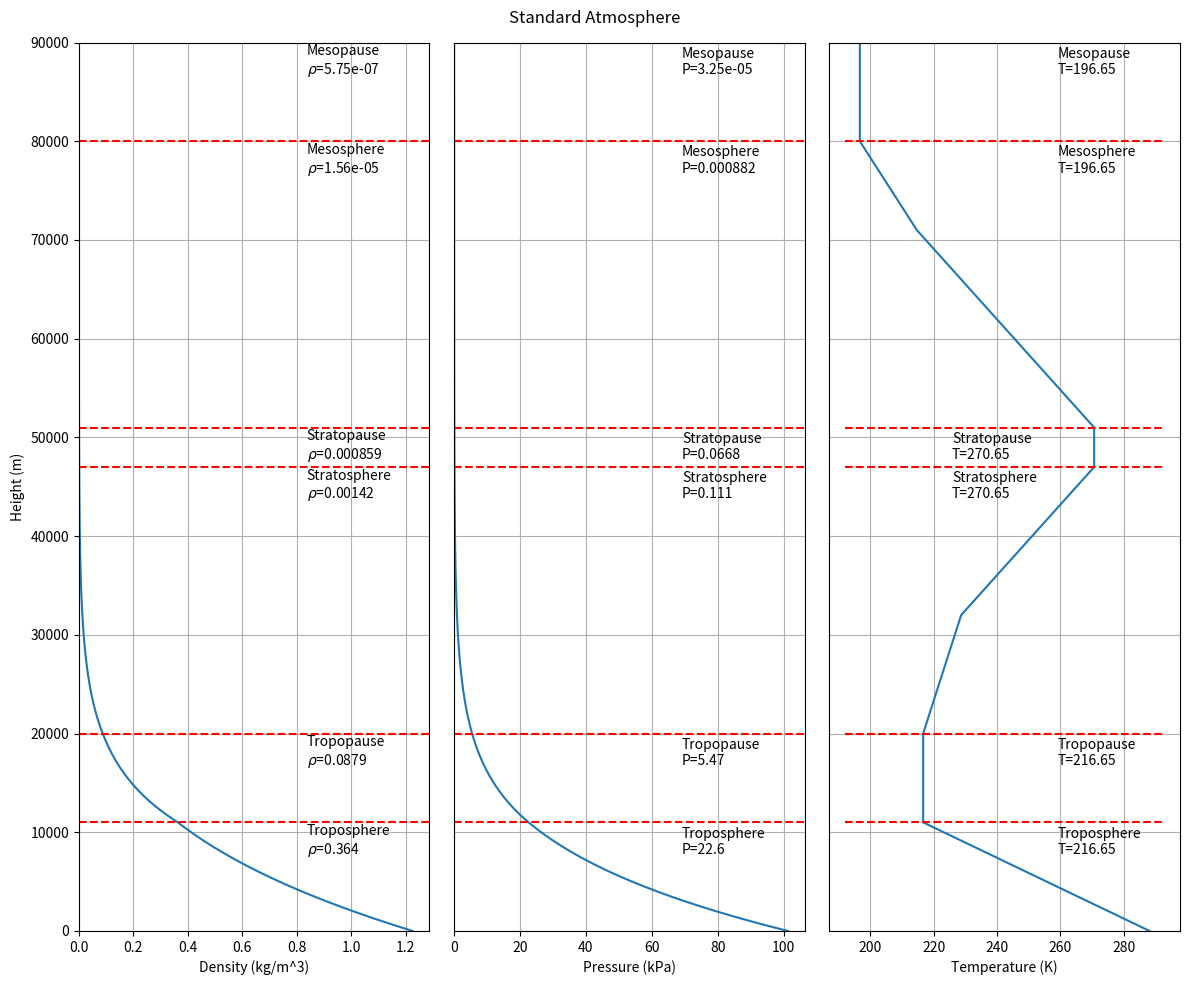

Here is the Python script that generated this plot: (Note: this script raises an exception after producing the figure.)
import math
import os
import matplotlib.pyplot as pyplot

## Initial conditions ##

r_0 = 1.225 # Initial density (kg/m^3)
T_0 = 288.15 # Initial temperature (K)

########



## Simulation settings ##

save_folder = os.getenv("HOME") + "\\Documents\\Programming\\Python\\Standard Atmosphere\\"
dh = 100

# lapse rates
lapse_rate = [-0.0065,
              0,
              0.001,
              0.0028,
              0,
              -0.0028,
              -0.002,
              0]

# layer height (m)
layer = [0,
         11000,
         20000,
         32000,
         47000,
         51000,
         71000,
         80000,
         90000]

layer_label = ["Ground",
               "Troposphere",
               "Tropopause",
               "Stratosphere",
               "Stratosphere",
               "Stratopause",
               "Mesosphere",
               "Mesosphere",
               "Mesopause"]

# range to simulate (m)
min_height = min(layer)
max_height = max(layer)
max_count = int((max_height - min_height) / dh)

########



## Physical constants (mks) ##

M_1 = 0.028964 # Molar mass of dry air (kg / mol)
R = 8.314 # Ideal Gas Constant (Pa * m^3) / (mol * K)
g = 9.81 # Acceleration due to gravity (m / s^2)

########



## Functions ##

def Tn(Ti, h, hi, k):
    return Ti + k * (h - hi)


def T(h):
    if (h < 0):
        print("T(h): Height too low:.")
        return -1
    elif (h > max_height):
        print("T(h): Height too high.")
        return -1

    if (h <= layer[1]):
        k = lapse_rate[0]
        hi = layer[0]
        Ti = T_0
    elif (h <= layer[2]):
        k = lapse_rate[1]
        hi = layer[1]
        Ti = T(hi)
    elif (h <= layer[3]):
        k = lapse_rate[2]
        hi = layer[2]
        Ti = T(hi)
    elif (h <= layer[4]):
        k = lapse_rate[3]
        hi = layer[3]
        Ti = T(hi)
    elif (h <= layer[5]):
        k = lapse_rate[4]
        hi = layer[4]
        Ti = T(hi)
    elif (h <= layer[6]):
        k = lapse_rate[5]
        hi = layer[5]
        Ti = T(hi)
    elif (h <= layer[7]):
        k = lapse_rate[6]
        hi = layer[6]
        Ti = T(hi)
    elif (h <= layer[8]):
        k = lapse_rate[7]
        hi = layer[7]
        Ti = T(hi)
    return Tn(Ti, h, hi, k)


def Density_Calc(h):
    if (h > layer[8]):
        print("Density_Calc(h): Height too high.")
        return -1
    elif (h > layer[7]): # Mesosphere
        M = M_1
        k = lapse_rate[7]
        Ti = T(layer[7])
        rho_0 = Density_Calc(layer[7])
        delta_h = h - layer[6]
    elif (h > layer[6]): # Mesosphere
        M = M_1
        k = lapse_rate[6]
        Ti = T(layer[6])
        rho_0 = Density_Calc(layer[6])
        delta_h = h - layer[5]
    elif (h > layer[5]): # Mesosphere
        M = M_1
        k = lapse_rate[5]
        Ti = T(layer[5])
        rho_0 = Density_Calc(layer[5])
        delta_h = h - layer[5]
    elif (h > layer[4]): # Stratopause
        M = M_1
        k = lapse_rate[4]
        Ti = T(layer[4])
        rho_0 = Density_Calc(layer[4])
        delta_h = h - layer[4]
    elif (h > layer[3]): # Upper Stratosphere
        M = M_1
        k = lapse_rate[3]
        Ti = T(layer[3])
        rho_0 = Density_Calc(layer[3])
        delta_h = h - layer[3]
    elif (h > layer[2]): # Lower Stratosphere
        M = M_1
        k = lapse_rate[2]
        Ti = T(layer[2])
        rho_0 = Density_Calc(layer[2])
        delta_h = h - layer[2]
    elif (h > layer[1]): # Tropopause
        M = M_1
        k = lapse_rate[1]
        Ti = T(layer[1])
        rho_0 = Density_Calc(layer[1])
        delta_h = h - layer[1]
    elif (h >= layer[0]): # Troposphere
        M = M_1
        k = lapse_rate[0]
        Ti = T_0
        rho_0 = r_0
        delta_h = h - layer[0]
    else:
        print("Density_Calc(h): Height too low.")
        return -1

    Temp = T(h)
    if ((Temp <= 0) or (Ti <= 0)): # Temperature cannot be negative
        print("Density_Calc(h): Temp negative or zero.")
        return -1
    
    alpha = M * g / R

    if (k == 0):
        S = (delta_h) / Ti
    else:
        S = math.log(Temp / Ti) / k

    rho = rho_0 * (Ti / Temp) * math.exp(-alpha * S)
    return rho


def Sig_Figs(x, figs=3):
    sf = str(round(x, figs - int(math.floor(math.log10(abs(x)))) - 1))
    return sf

########



## Calculate values ##

# notable points
note_density = []
note_temp = []
note_pressure = []
for n in range(len(layer)):
    density_val = Density_Calc(layer[n])
    note_density.append(density_val)
    temperature_val = T(layer[n])
    note_temp.append(temperature_val)
    pressure_val = (density_val * R * temperature_val / M_1) / 1000
    note_pressure.append(pressure_val)

# storage arrays
data = []
height = []
density = []
pressure = []
temperature = []
for n in range(max_count):
    height_val = n * dh
    density_val = Density_Calc(height_val)
    temperature_val = T(height_val)
    pressure_val = (density_val * R * temperature_val / M_1) / 1000
    height.append(height_val)
    density.append(density_val)
    pressure.append(pressure_val)
    temperature.append(temperature_val)
    data.append([height_val, density_val, pressure_val, temperature_val])

########



## Create plot ##

print("Creating plot.")

# create plot area
fig, (ax1, ax2, ax3) = pyplot.subplots(1,3, sharey=True, figsize=(12, 10))

# add labels
fig.suptitle("Standard Atmosphere")
ax1.set_xlabel("Density (kg/m^3)")
ax2.set_xlabel("Pressure (kPa)")
ax3.set_xlabel("Temperature (K)")
ax1.set_ylabel("Height (m)")

# add data
ax1.plot(density, height, label="Density")
ax2.plot(pressure, height, label="Pressure")
ax3.plot(temperature, height, label="Temperature")

# format plots
for ax in (ax1, ax2):
    ax.set_ylim(ymin=0, ymax=max_height)
    ax.set_xlim(xmin=0)
    ax.grid()
    ax.hlines((layer[1], layer[2], layer[4], layer[5], layer[7]), xmin=0, xmax=ax.get_xlim()[1], linestyles="dashed", colors="r")

ax2.yaxis.set_ticks_position("none")
ax3.yaxis.set_ticks_position("none")

ax3.set_ylim(ymin=0, ymax=max_height)
ax3.grid()
ax3.hlines((layer[1], layer[2], layer[4], layer[5], layer[7]), xmin=ax3.get_xlim()[0], xmax=ax3.get_xlim()[1], linestyles="dashed", colors="r")

# add notable values
dax1 = ax1.get_xlim()[1] - ax1.get_xlim()[0]
dax2 = ax2.get_xlim()[1] - ax2.get_xlim()[0]
dax3 = ax3.get_xlim()[1] - ax3.get_xlim()[0]
ax3_x_min = ax3.get_xlim()[0]
ax3_x_max = ax3.get_xlim()[1]

tag_ratio = 0.65 #left/right position of the text
line_adjust = -0.0353 * max_height # adjust text to be just below layer marker

for n in (1, 2, 4, 5, 7, 8):
    ax1.text(tag_ratio * dax1, layer[n] + line_adjust, layer_label[n] + "\n" + r"$\rho$="   + Sig_Figs(note_density[n], 3))
    ax2.text(tag_ratio * dax2, layer[n] + line_adjust, layer_label[n] + "\nP=" + Sig_Figs(note_pressure[n], 3))
    if ((n == 4) or (n == 5)):
        ax3.text(ax3_x_max - tag_ratio * dax3, layer[n] + line_adjust, layer_label[n] + "\nT=" + Sig_Figs(note_temp[n], 5))
    else:
        ax3.text(ax3_x_min + tag_ratio * dax3, layer[n] + line_adjust, layer_label[n] + "\nT=" + Sig_Figs(note_temp[n], 5))

pyplot.tight_layout()

fig.savefig(save_folder + "Standard Atmosphere.png")

pyplot.show()

########
